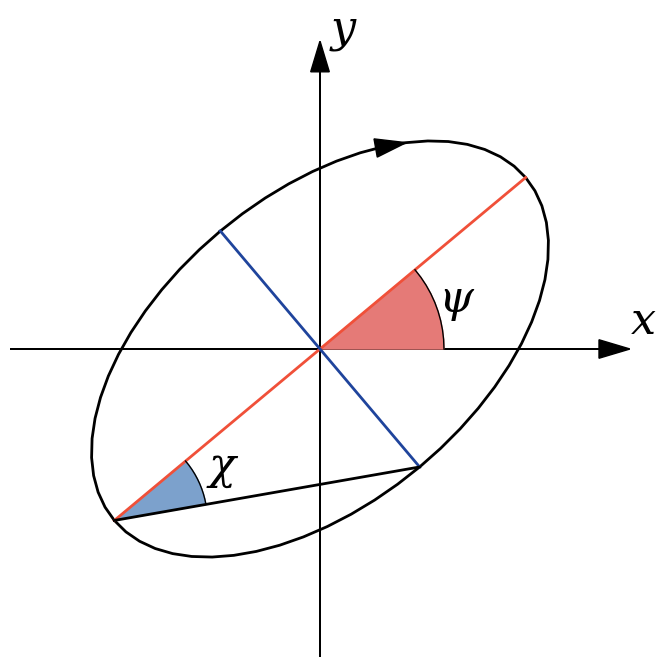

This chart was generated by the following Python code:
import math
from numpy import *
import matplotlib.pyplot as plt

# https://www.datylon.com/blog/data-visualization-for-colorblind-readers
psi_color = "#e57a77"
chi_color = "#7ca1cc"

major_color = "#f05039"
minor_color = "#1f449c"

plt.rcParams['font.family'] = 'serif'
plt.rcParams['mathtext.fontset'] = 'dejavuserif'
plt.rc('font', size=32)

fig = plt.figure(figsize=(8,8))

# Set up the figure axes, etc.
plt.xlim(-1.0, 1.0)
plt.ylim(-1.0, 1.0)
    
plt.axis('off')

# draw the x and y axes
hw, hl = 0.06, 0.10
plt.arrow(-1,0,2,0, head_width=hw, head_length=hl, fc='black', ec='black', length_includes_head=True)
plt.arrow(0,-1,0,2, head_width=hw, head_length=hl, fc='black', ec='black', length_includes_head=True)

# label the x and y axes
plt.text(1.0,0.05,"$x$")
plt.text(0.03,1.0,"$y$")

# draw the ellipse
chi_deg = 30.0
psi_deg = 40.0
r = 1.0

chi = chi_deg*math.pi/180.0
psi = psi_deg*math.pi/180.0

# 60 steps around ellipse (+1 because 0 and 2pi overlap)
N = 61
phi = linspace(0, 2*pi, N)
        
## Equation 4
xprime = r*cos(chi)*sin(phi)
yprime = r*sin(chi)*cos(phi)
        
## Inverse of Equations 2 and 3
x = xprime*cos(psi) - yprime*sin(psi)
y = xprime*sin(psi) + yprime*cos(psi)

# Set up the figure and the objects to hold plot data
plt.plot(x, y, color='k', linewidth=2)


# draw tangential arrow at pi/4 (one eighth of the way) around the ellipse
q=N//8
plt.arrow(x[q],y[q],x[q+1]-x[q],y[q+1]-y[q], head_width=hw, head_length=hl, fc='black', ec='black', length_includes_head=True)

# draw line through the major axis
q=N//4
u=(3*N)//4
linx=[x[q],x[u]]
liny=[y[q],y[u]]
plt.plot(linx, liny, color=major_color, linewidth=2)

# draw line through the minor axis
q=0
u=N//2
linx=[x[q],x[u]]
liny=[y[q],y[u]]
plt.plot(linx, liny, color=minor_color, linewidth=2)

# draw line connecting the ends of the minor and major axes in the third quadrant
q=(3*N)//4
u=N//2
linx=[x[q],x[u]]
liny=[y[q],y[u]]
plt.plot(linx, liny, color='k', linewidth=2)

# create the arc through psi at the origin
N = 10
radius=0.4
phi = linspace(0, psi, N)

# reserve an extra point for the apex = (arcx[0], arcy[0])
arcx = linspace(0,1,N+1)
arcy = linspace(0,1,N+1)

arcx[1:] = radius * cos(phi)
arcy[1:] = radius * sin(phi)

plt.fill(arcx,arcy, color=psi_color)
plt.plot(arcx[1:], arcy[1:], color='k', linewidth=1)

# label the position angle
plt.text(arcx[N//2],arcy[N//2],"$\psi$")

# create the arc through chi at the origin
N = 10
radius=0.3
phi = linspace(psi-chi, psi, N)

arcx[1:] = x[q] + radius * cos(phi)
arcy[1:] = y[q] + radius * sin(phi)
arcx[0] = x[q]
arcy[0] = y[q]

plt.fill(arcx,arcy, color=chi_color)
plt.plot(arcx[1:], arcy[1:], color='k', linewidth=1)

# label the ellipticity angle
plt.text(arcx[N//2]+0.02,arcy[N//2]+0.02,"$\chi$")

plt.show()
